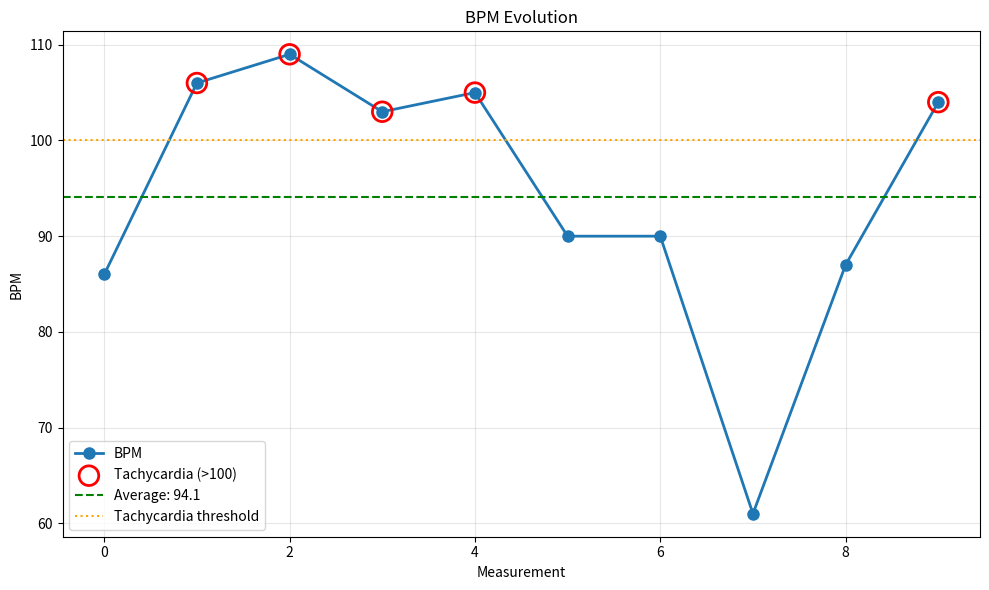

Python code for this plot:
# Basic Python Project - Hello World
# Biomedical Engineering related
# [redacted]

import random
import matplotlib.pyplot as plt

# Generate a list consisting of 10 random numbers between 60 and 120
# This will be the BPM of an imaginary patient
dataset = [random.randint(60, 120) for i in range(10)]

# Calculate the average BPM of the dataset
avg = sum(dataset) / len(dataset)
# No need to print the average since it is present in the graph
# print("Average BPM: ", avg)

# Show the evolution of the BPM in a simple graph
plt.figure(figsize=(10, 6))
plt.plot(dataset, marker='o', linestyle='-', linewidth=2, markersize=8, label='BPM') # Plotting whole dataset

# Mark tachycardia measurements (BPM > 100)
tachycardia_indices = [i for i, bpm in enumerate(dataset) if bpm > 100] # Mark those measurements above 100BPM (tachycardia)
tachycardia_values = [dataset[i] for i in tachycardia_indices]          # Save the values in another variable
# Mark tachycardia values with a red circle around them
plt.scatter(tachycardia_indices, tachycardia_values, color='red', s=200, 
            facecolors='none', edgecolors='red', linewidths=2, label='Tachycardia (>100)', zorder=5)

plt.axhline(y=avg, color='green', linestyle='--', label=f'Average: {avg:.1f}')      # Draw average line
plt.axhline(y=100, color='orange', linestyle=':', label='Tachycardia threshold')    # Draw tachycardia threshold

# Axis labelling and title
plt.xlabel('Measurement')
plt.ylabel('BPM')
plt.title('BPM Evolution')
# Grid on, Legend on, Show graph
plt.grid(True, alpha=0.3)
plt.legend()
plt.tight_layout()
plt.show()

